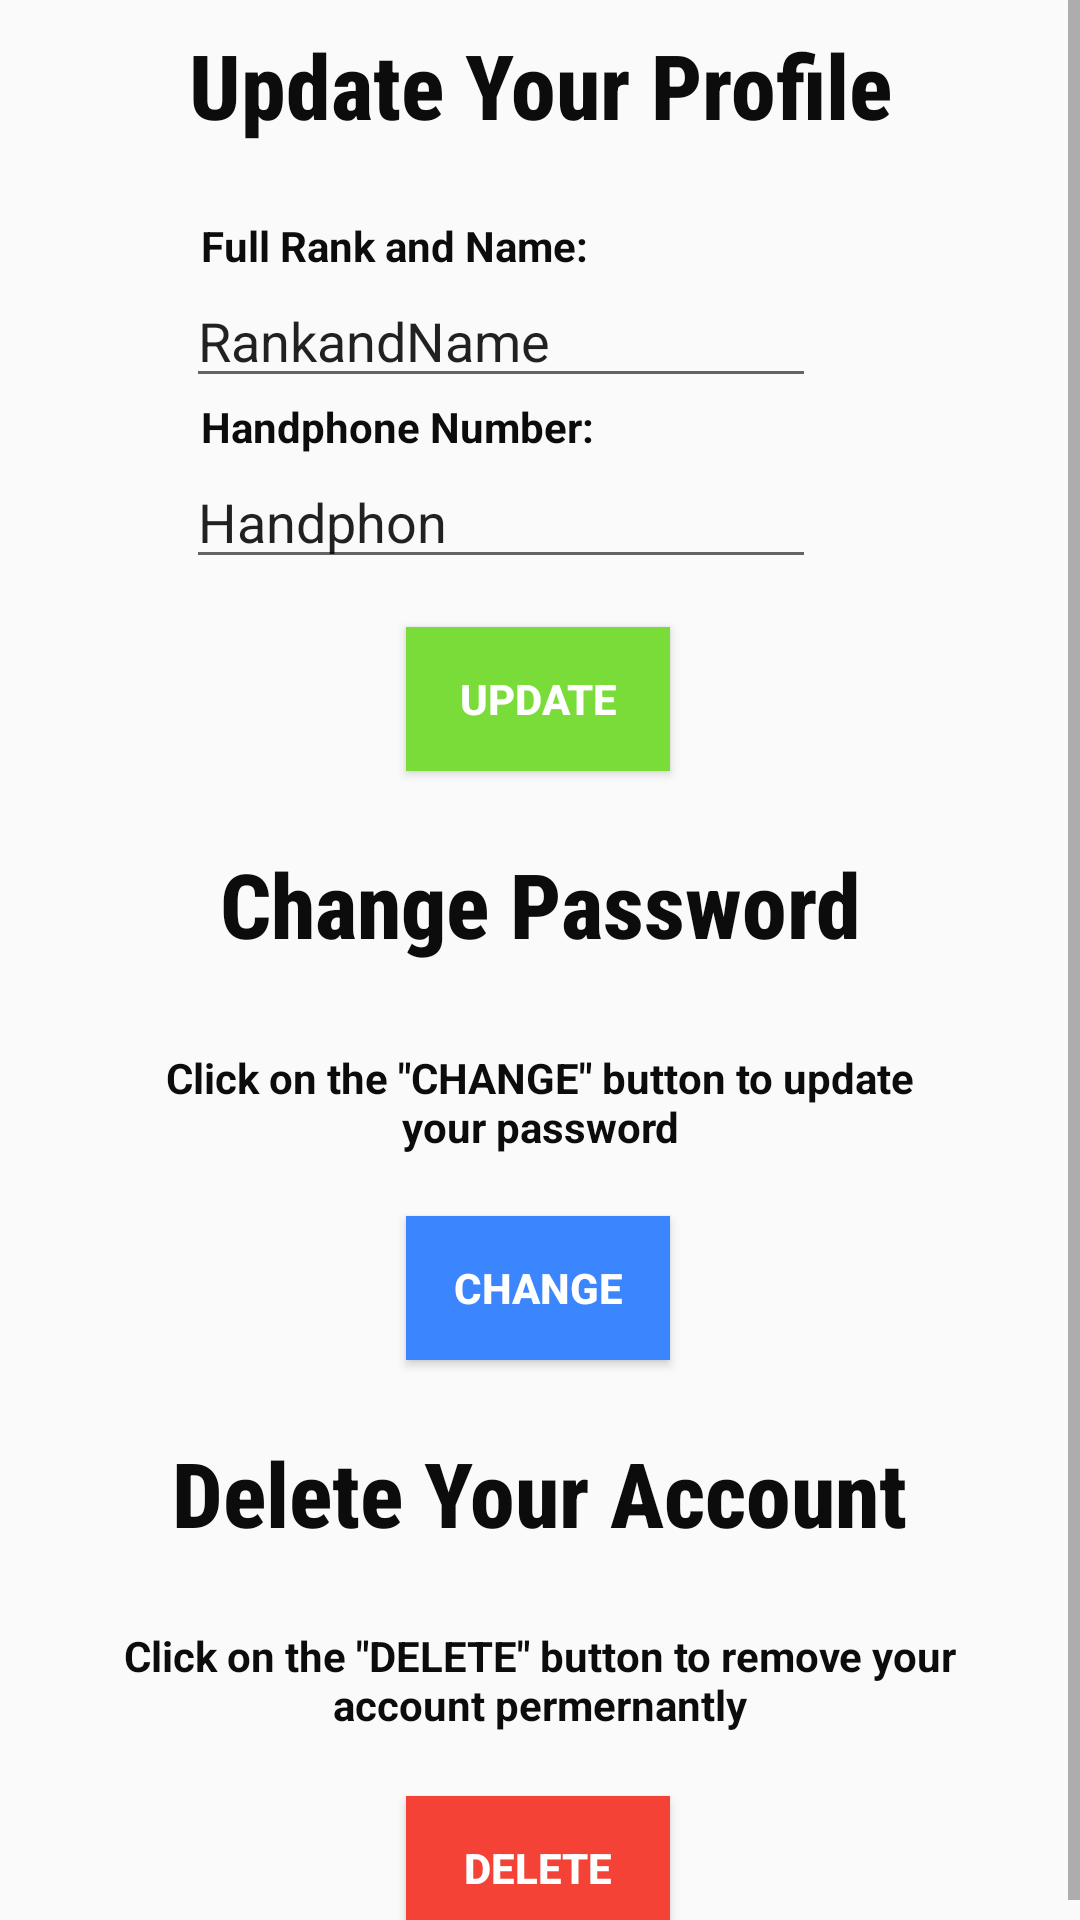

Android layout source for this screen:
<!-- AndroidManifest.xml: application theme AppTheme -->
<!-- res/layout/activity_update_profile.xml -->
<?xml version="1.0" encoding="utf-8"?>
<ScrollView xmlns:android="http://schemas.android.com/apk/res/android"
    xmlns:app="http://schemas.android.com/apk/res-auto"
    xmlns:tools="http://schemas.android.com/tools"
    android:layout_width="match_parent"
    android:layout_height="match_parent"
    tools:context=".UpdateProfile">

    <androidx.constraintlayout.widget.ConstraintLayout
        android:layout_width="match_parent"
        android:layout_height="wrap_content"
        android:focusable="true"
        android:focusableInTouchMode="true">
    
    <TextView
        android:id="@+id/textView10"
        android:layout_width="306dp"
        android:layout_height="37dp"
        android:layout_marginTop="24dp"
        android:gravity="center"
        android:text='Click on the "DELETE" button to remove your account permernantly'
        android:textColor="#0C0C0C"
        android:textStyle="bold"
        app:layout_constraintEnd_toEndOf="parent"
        app:layout_constraintStart_toStartOf="parent"
        app:layout_constraintTop_toBottomOf="@+id/deleteaccounttxt" />

    <TextView
        android:id="@+id/changepasswordtxt"
        android:layout_width="wrap_content"
        android:layout_height="wrap_content"
        android:layout_marginTop="24dp"
        android:fontFamily="sans-serif-condensed-medium"
        android:text="Change Password"
        android:textColor="#0C0C0C"
        android:textSize="30sp"
        android:textStyle="bold"
        app:layout_constraintEnd_toEndOf="parent"
        app:layout_constraintStart_toStartOf="parent"
        app:layout_constraintTop_toBottomOf="@+id/updatebutton" />

    <TextView
        android:id="@+id/deleteaccounttxt"
        android:layout_width="wrap_content"
        android:layout_height="wrap_content"
        android:layout_marginTop="24dp"
        android:fontFamily="sans-serif-condensed-medium"
        android:text="Delete Your Account"
        android:textColor="#0C0C0C"
        android:textSize="30sp"
        android:textStyle="bold"
        app:layout_constraintEnd_toEndOf="parent"
        app:layout_constraintStart_toStartOf="parent"
        app:layout_constraintTop_toBottomOf="@+id/changepasswordbutton" />

        <TextView
            android:id="@+id/updateprofiletxt"
            android:layout_width="wrap_content"
            android:layout_height="wrap_content"
            android:layout_marginTop="8dp"
            android:fontFamily="sans-serif-condensed-medium"
            android:text="Update Your Profile"
            android:textColor="#0C0C0C"
            android:textSize="30sp"
            android:textStyle="bold"
            app:layout_constraintEnd_toEndOf="parent"
            app:layout_constraintStart_toStartOf="parent"
            app:layout_constraintTop_toTopOf="parent" />

    <TextView
        android:id="@+id/textView7"
        android:layout_width="wrap_content"
        android:layout_height="wrap_content"
        android:layout_marginTop="24dp"
        android:text="Full Rank and Name:"
        android:textColor="#0C0C0C"
        android:textStyle="bold"
        app:layout_constraintEnd_toEndOf="parent"
        app:layout_constraintHorizontal_bias="0.29"
        app:layout_constraintStart_toStartOf="parent"
        app:layout_constraintTop_toBottomOf="@+id/updateprofiletxt" />

    <TextView
        android:id="@+id/textView8"
        android:layout_width="wrap_content"
        android:layout_height="wrap_content"
        android:text="Handphone Number:"
        android:textColor="#0C0C0C"
        android:textStyle="bold"
        app:layout_constraintEnd_toEndOf="parent"
        app:layout_constraintHorizontal_bias="0.292"
        app:layout_constraintStart_toStartOf="parent"
        app:layout_constraintTop_toBottomOf="@+id/updateRankName" />

        <TextView
            android:id="@+id/textView9"
            android:layout_width="273dp"
            android:layout_height="36dp"
            android:layout_marginTop="28dp"
            android:gravity="center"
            android:text='Click on the "CHANGE" button to update your password'
            android:textColor="#0C0C0C"
            android:textStyle="bold"
            app:layout_constraintEnd_toEndOf="parent"
            app:layout_constraintStart_toStartOf="parent"
            app:layout_constraintTop_toBottomOf="@+id/changepasswordtxt" />

    <EditText
        android:id="@+id/updateRankName"
        android:layout_width="wrap_content"
        android:layout_height="wrap_content"
        android:ems="10"
        android:inputType="textPersonName"
        android:text="RankandName"
        app:layout_constraintEnd_toEndOf="parent"
        app:layout_constraintHorizontal_bias="0.414"
        app:layout_constraintStart_toStartOf="parent"
        app:layout_constraintTop_toBottomOf="@+id/textView7" />

        <EditText
            android:id="@+id/updateHandphone"
            android:layout_width="wrap_content"
            android:layout_height="wrap_content"
            android:ems="10"
            android:inputType="phone"
            android:maxLength="8"
            android:text="Handphone"
            app:layout_constraintEnd_toEndOf="parent"
            app:layout_constraintHorizontal_bias="0.414"
            app:layout_constraintStart_toStartOf="parent"
            app:layout_constraintTop_toBottomOf="@+id/textView8" />

        <Button
            android:id="@+id/updatebutton"
            android:layout_width="wrap_content"
            android:layout_height="wrap_content"
            android:layout_marginTop="16dp"
            android:background="#7ADC39"
            android:text="Update"
            android:textColor="#FFFFFF"
            android:textStyle="bold"
            app:layout_constraintEnd_toEndOf="parent"
            app:layout_constraintHorizontal_bias="0.498"
            app:layout_constraintStart_toStartOf="parent"
            app:layout_constraintTop_toBottomOf="@+id/updateHandphone" />

        <Button
            android:id="@+id/changepasswordbutton"
            android:layout_width="wrap_content"
            android:layout_height="wrap_content"
            android:layout_marginTop="20dp"
            android:background="#3B86FF"
            android:text="CHANGE"
            android:textColor="#FFFFFF"
            android:textStyle="bold"
            app:layout_constraintEnd_toEndOf="parent"
            app:layout_constraintHorizontal_bias="0.498"
            app:layout_constraintStart_toStartOf="parent"
            app:layout_constraintTop_toBottomOf="@+id/textView9" />

        <Button
            android:id="@+id/deleteaccbtn"
            android:layout_width="wrap_content"
            android:layout_height="wrap_content"
            android:layout_marginTop="20dp"
            android:background="#F44336"
            android:text="DELETE"
            android:textColor="#FFFFFF"
            android:textStyle="bold"
            app:layout_constraintBottom_toBottomOf="parent"
            app:layout_constraintEnd_toEndOf="parent"
            app:layout_constraintHorizontal_bias="0.498"
            app:layout_constraintStart_toStartOf="parent"
            app:layout_constraintTop_toBottomOf="@+id/textView10"
            app:layout_constraintVertical_bias="0.0" />

        <ProgressBar
            android:id="@+id/progressBar3"
            style="?android:attr/progressBarStyle"
            android:layout_width="wrap_content"
            android:layout_height="wrap_content"
            android:visibility="invisible"
            app:layout_constraintBottom_toBottomOf="parent"
            app:layout_constraintEnd_toEndOf="parent"
            app:layout_constraintStart_toStartOf="parent"
            app:layout_constraintTop_toTopOf="parent" />

    </androidx.constraintlayout.widget.ConstraintLayout>

</ScrollView>
<!-- resources referenced by this layout -->
<resources>
  <style name="AppTheme" parent="Theme.AppCompat.Light.DarkActionBar">
      
      <item name="colorPrimary">@color/colorRED</item>
      <item name="colorPrimaryDark">@color/colorPrimaryRED</item>
      <item name="colorAccent">@color/colorAccent</item>
          <item name="cardViewStyle">@style/CardView</item>
  </style>
  <color name="colorRED">#FFF35348</color>
  <color name="colorPrimaryRED">#F61707</color>
  <color name="colorAccent">#03DAC5</color>
</resources>
